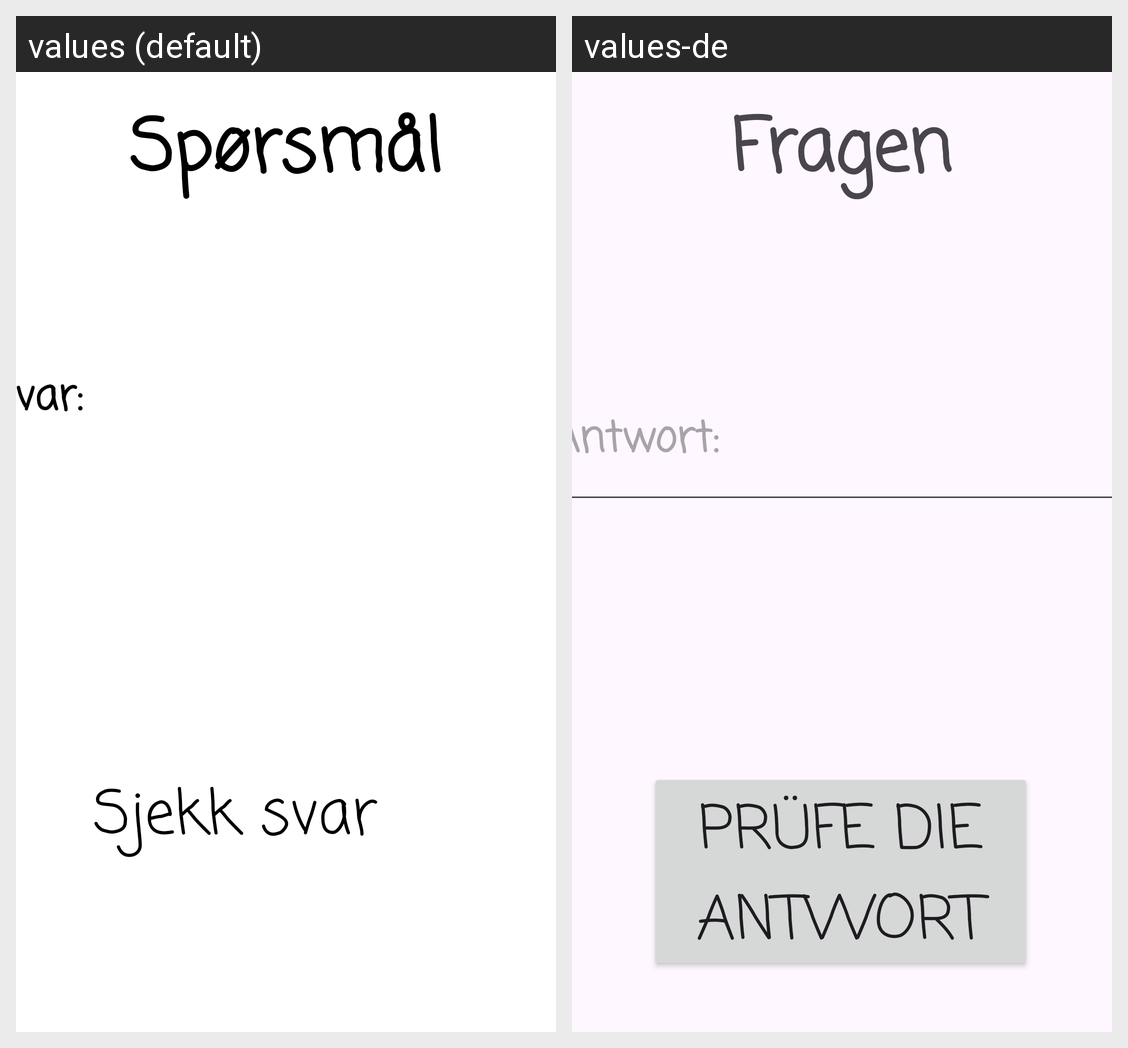

The Android screen above is rendered under two locales of the same app. Produce the string resources it draws, with the default and per-locale values.
Android screen res/layout/activity_spill.xml rendered under 2 locales, left to right: values (default), values-de. Device: Nexus 5 (rendered at 1080×1920; each locale shown at half size, 540×960, under a caption strip naming it); theme Theme.Mappe1.
Strings drawn on this screen, with the default value and each locale's value (text and hints the layout hard-codes, and strings that could not be matched under every locale, appear in the picture but are not listed):

spillsvarHint
  values: Svar:
  values-de: Antwort:

sjekksvarknapp
  values: Sjekk svar
  values-de: Prüfe die Antwort
